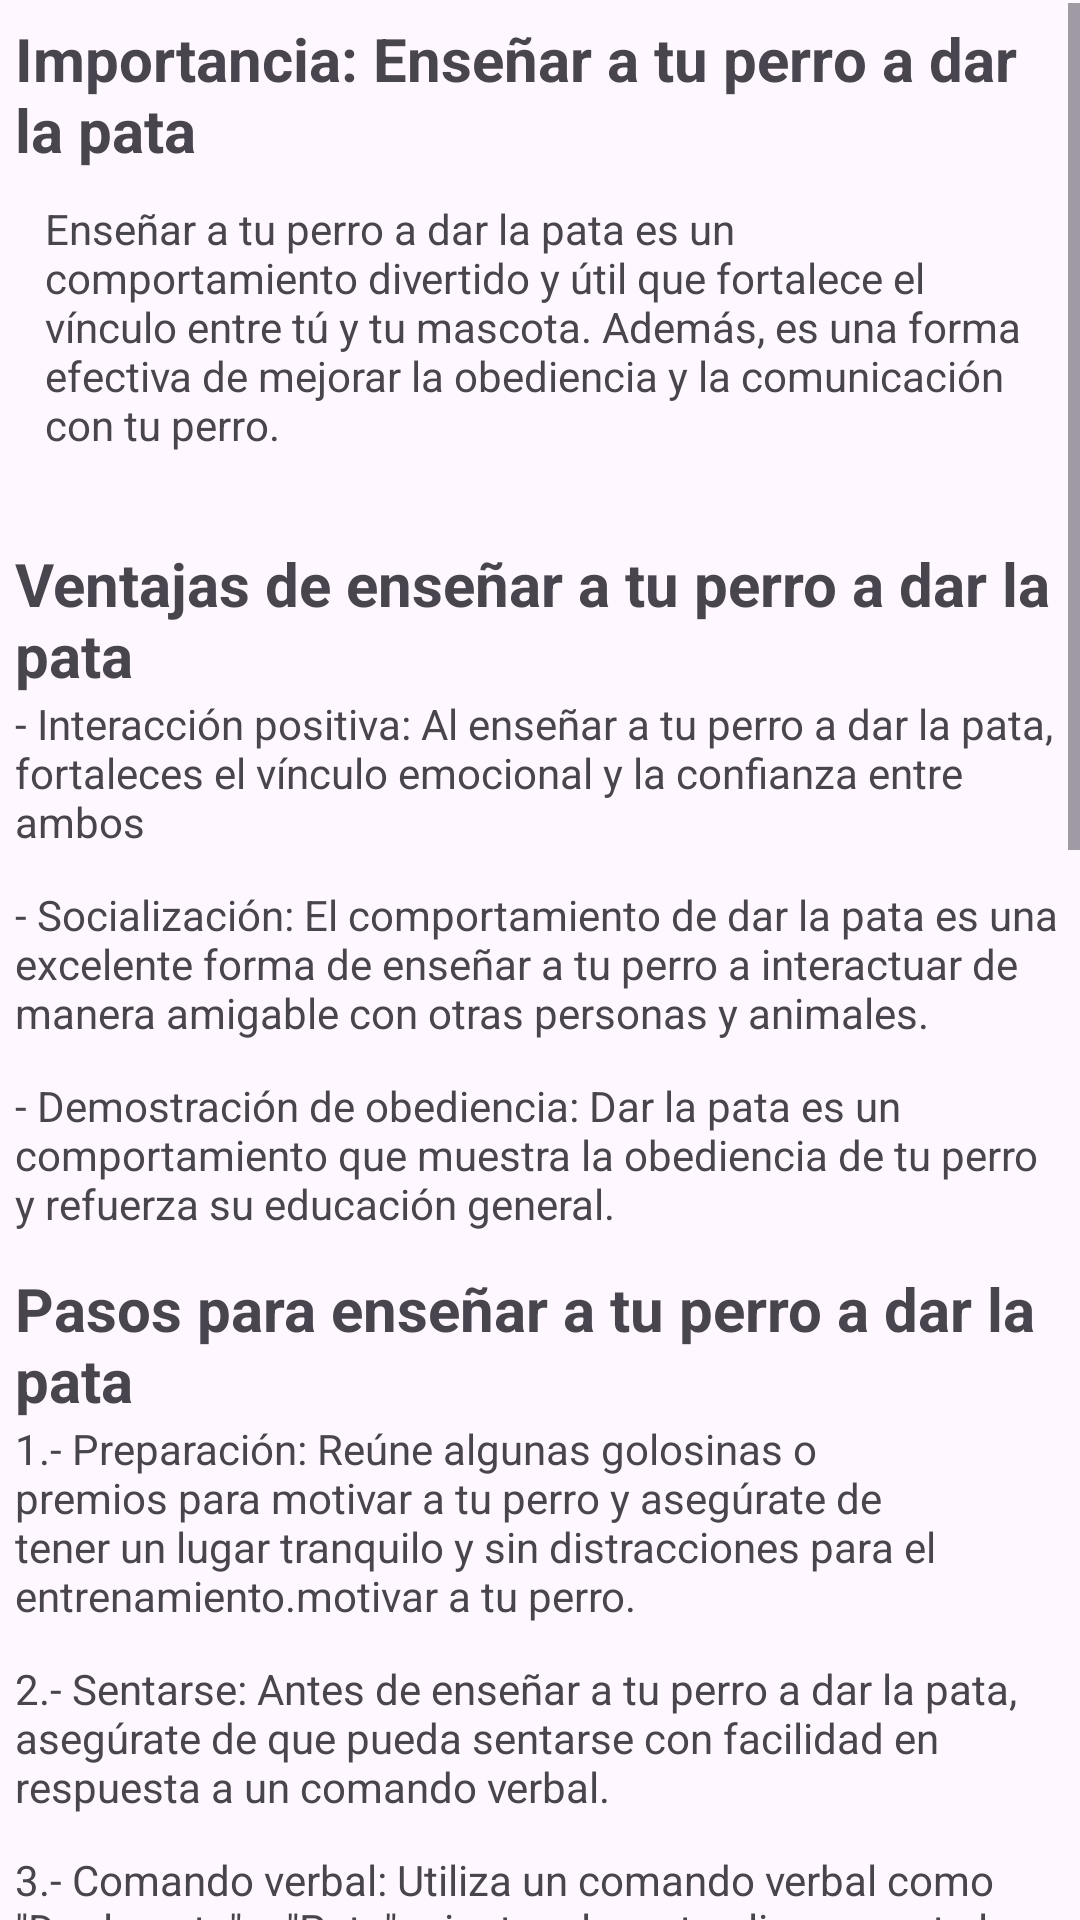

Write the Android layout XML for this screen, with the resource values it uses.
<!-- AndroidManifest.xml: application theme Theme.TFGDAM2 -->
<!-- res/layout/fragment_leg.xml -->
<?xml version="1.0" encoding="utf-8"?>
<androidx.constraintlayout.widget.ConstraintLayout xmlns:android="http://schemas.android.com/apk/res/android"
    xmlns:app="http://schemas.android.com/apk/res-auto"
    xmlns:tools="http://schemas.android.com/tools"
    android:layout_width="match_parent"
    android:layout_height="match_parent"
    tools:context=".fragmentsEntrenamiento.third.LegFragment">

    <ScrollView
        android:layout_width="0dp"
        android:layout_height="0dp"
        android:layout_marginTop="1dp"
        app:layout_constraintBottom_toBottomOf="parent"
        app:layout_constraintEnd_toEndOf="parent"
        app:layout_constraintStart_toStartOf="parent"
        app:layout_constraintTop_toTopOf="parent">

        <LinearLayout
            android:layout_width="match_parent"
            android:layout_height="wrap_content"
            android:orientation="vertical"
            android:padding="5dp">

            <TextView
                android:layout_width="match_parent"
                android:layout_height="wrap_content"
                android:text="Importancia: Enseñar a tu perro a dar la pata  "
                android:textSize="20sp"
                android:textStyle="bold" />

            <TextView
                android:layout_width="match_parent"
                android:layout_height="wrap_content"
                android:layout_marginBottom="20dp"
                android:padding="10dp"
                android:text="Enseñar a tu perro a dar la pata es un comportamiento divertido y útil que fortalece el vínculo entre tú y tu mascota. Además, es una forma efectiva de mejorar la obediencia y la comunicación con tu perro." />

            <TextView
                android:layout_width="match_parent"
                android:layout_height="wrap_content"
                android:text="Ventajas de enseñar a tu perro a dar la pata  "
                android:textSize="20sp"
                android:textStyle="bold" />

            <TextView
                android:layout_width="match_parent"
                android:layout_height="wrap_content"
                android:layout_marginBottom="12dp"
                android:text="- Interacción positiva: Al enseñar a tu perro a dar la pata, fortaleces el vínculo emocional y la confianza entre ambos" />

            <TextView

                android:layout_width="match_parent"
                android:layout_height="wrap_content"
                android:layout_marginBottom="12dp"
                android:text="- Socialización: El comportamiento de dar la pata es una excelente forma de enseñar a tu perro a interactuar de manera amigable con otras personas y animales." />

            <TextView

                android:layout_width="match_parent"
                android:layout_height="wrap_content"
                android:layout_marginBottom="12dp"
                android:text="- Demostración de obediencia: Dar la pata es un comportamiento que muestra la obediencia de tu perro y refuerza su educación general." />


            <TextView
                android:layout_width="match_parent"
                android:layout_height="wrap_content"
                android:text="Pasos para enseñar a tu perro a dar la pata  "
                android:textSize="20sp"
                android:textStyle="bold" />

            <TextView
                android:layout_width="match_parent"
                android:layout_height="wrap_content"
                android:layout_marginBottom="12dp"
                android:text="1.- Preparación: Reúne algunas golosinas o premios para motivar a tu perro y asegúrate de tener un lugar tranquilo y sin distracciones para el entrenamiento.motivar a tu perro." />

            <TextView

                android:layout_width="match_parent"
                android:layout_height="wrap_content"
                android:layout_marginBottom="12dp"
                android:text="2.- Sentarse: Antes de enseñar a tu perro a dar la pata, asegúrate de que pueda sentarse con facilidad en respuesta a un comando verbal." />

            <TextView

                android:layout_width="match_parent"
                android:layout_height="wrap_content"
                android:layout_marginBottom="12dp"
                android:text="3.- Comando verbal: Utiliza un comando verbal como &quot;Dar la pata&quot; o &quot;Pata&quot; mientras levantas ligeramente la pata de tu perro con tu mano." />

            <TextView
                android:layout_width="match_parent"
                android:layout_height="wrap_content"
                android:layout_marginBottom="12dp"
                android:text="4.- Tocar la pata: Toca suavemente la pata de tu perro y dale una recompensa inmediata cuando la levante o la mueva hacia ti." />

            <TextView

                android:layout_width="match_parent"
                android:layout_height="wrap_content"
                android:layout_marginBottom="12dp"
                android:text="5.- Repetición y refuerzo: Repite los pasos anteriores varias veces, asegurándote de elogiar y recompensar a tu perro cada vez que realice el comportamiento deseado." />


            <TextView
                android:layout_width="match_parent"
                android:layout_height="wrap_content"
                android:layout_marginBottom="12dp"
                android:text="Problemas comunes durante el entrenamiento  "
                android:textSize="20sp"
                android:textStyle="bold" />

            <TextView

                android:layout_width="match_parent"
                android:layout_height="wrap_content"
                android:layout_marginBottom="12dp"
                android:text="- Falta de interés: Algunos perros pueden mostrar falta de interés inicial. Sé paciente y utiliza recompensas que sean especialmente atractivas para tu perro." />

            <TextView

                android:layout_width="match_parent"
                android:layout_height="wrap_content"
                android:layout_marginBottom="12dp"
                android:text="- Impaciencia: Es importante ser paciente y constante durante el entrenamiento. Cada perro aprende a su propio ritmo, así que evita la frustración y mantén la calma." />

            <TextView

                android:layout_width="match_parent"
                android:layout_height="wrap_content"
                android:layout_marginBottom="12dp"
                android:text="- Confusión: Si tu perro muestra confusión, simplifica el entrenamiento y refuerza los pasos previos, como sentarse, antes de continuar con el comportamiento de dar la pata." />

            <TextView
                android:layout_width="match_parent"
                android:layout_height="wrap_content"
                android:layout_marginBottom="12dp"
                android:text="Consejos adicionales para el entrenamiento de dar la pata  "
                android:textSize="20sp"
                android:textStyle="bold" />

            <TextView

                android:layout_width="match_parent"
                android:layout_height="wrap_content"
                android:layout_marginBottom="12dp"
                android:text="- Sé consistente con el comando verbal que utilices y mantén el mismo gesto para pedirle a tu perro que te dé la pata." />

            <TextView

                android:layout_width="match_parent"
                android:layout_height="wrap_content"
                android:layout_marginBottom="12dp"
                android:text="- Asegúrate de que el entrenamiento se realice en sesiones cortas y divertidas para evitar que tu perro se aburra o se frustre." />

            <TextView

                android:layout_width="match_parent"
                android:layout_height="wrap_content"
                android:layout_marginBottom="12dp"
                android:text="- Utiliza refuerzo positivo, como golosinas, caricias y elogios verbales, para motivar y premiar a tu perro cuando realice el comportamiento deseado." />

            <LinearLayout
                android:layout_width="match_parent"
                android:layout_height="match_parent"
                android:layout_margin="15dp"
                android:gravity="center"
                android:orientation="horizontal">

                <Button

                    android:id="@+id/btnConseguidoLeg"
                    android:layout_width="wrap_content"
                    android:layout_height="wrap_content"
                    android:backgroundTint="#4CAF50"
                    android:text="! Conseguido ¡" />
            </LinearLayout>

        </LinearLayout>
    </ScrollView>

</androidx.constraintlayout.widget.ConstraintLayout>
<!-- resources referenced by this layout -->
<resources>
  <style name="Theme.TFGDAM2" parent="Base.Theme.TFGDAM2" />
  <style name="Base.Theme.TFGDAM2" parent="Theme.Material3.DayNight.NoActionBar">
          
          
      </style>
</resources>
